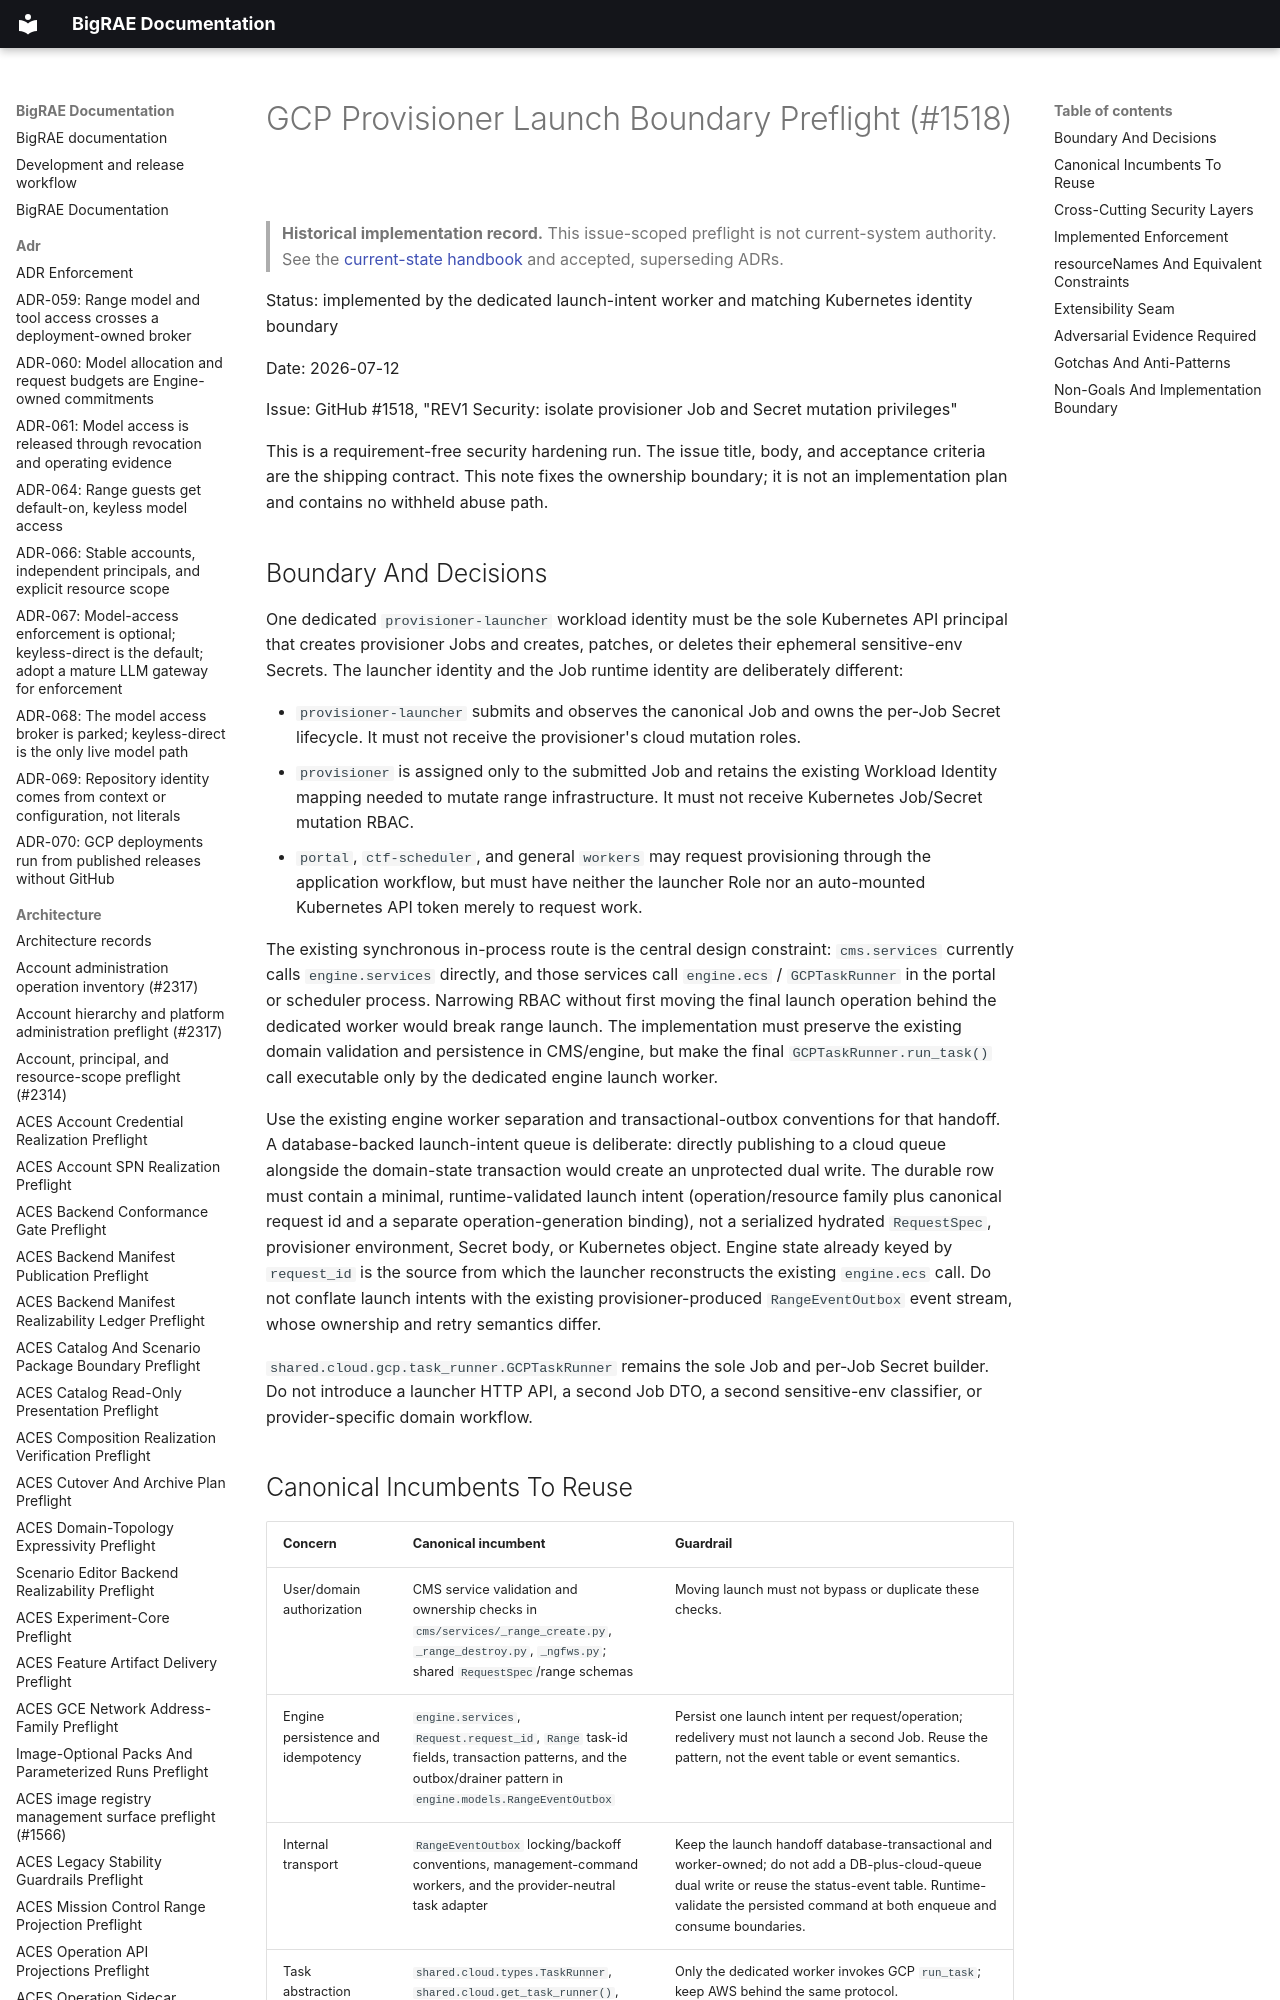

repository: Brad-Edwards/bigrae · page: architecture/gcp-provisioner-launch-boundary-preflight-1518/index.html · generator: mkdocs

# GCP Provisioner Launch Boundary Preflight (#1518)

> **Historical implementation record.** This issue-scoped preflight is not current-system authority. See the [current-state handbook](../technical/architecture.md) and accepted, superseding ADRs.


Status: implemented by the dedicated launch-intent worker and matching Kubernetes identity boundary

Date: 2026-07-12

Issue: GitHub #1518, "REV1 Security: isolate provisioner Job and Secret
mutation privileges"

This is a requirement-free security hardening run. The issue title, body, and
acceptance criteria are the shipping contract. This note fixes the ownership
boundary; it is not an implementation plan and contains no withheld abuse path.
